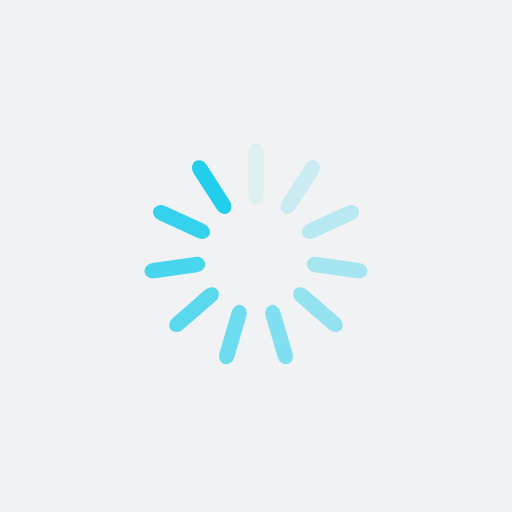
t = 0.00 s
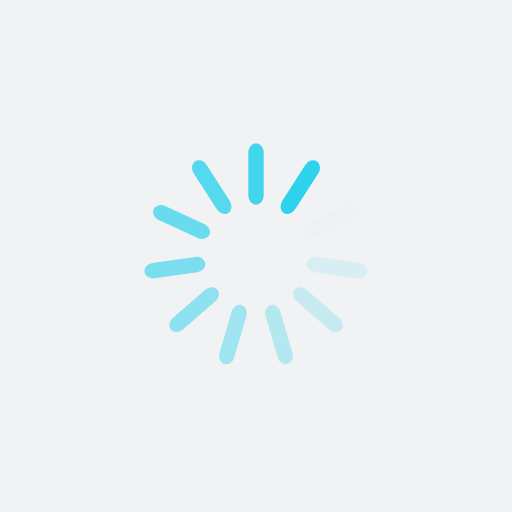
t = 0.25 s
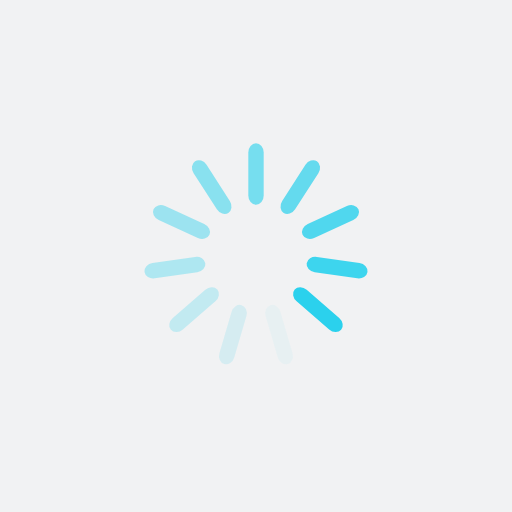
t = 0.50 s
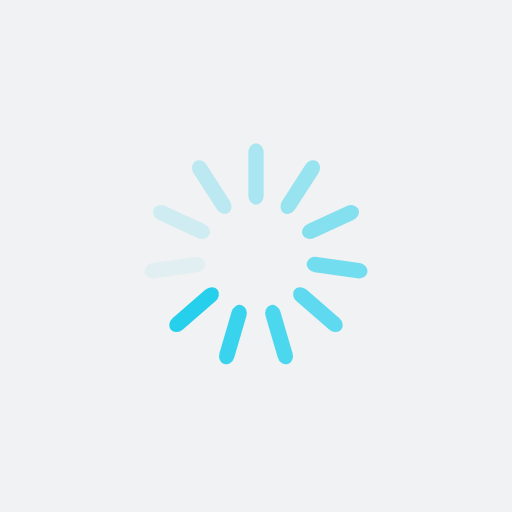
t = 0.75 s

The animated SVG that drew these frames (rendered in a browser with its animation timeline set to each time). Animation: 11 SMIL elements (animate=11); one cycle of 1.00 s, repeats indefinitely.

<?xml version="1.0" encoding="utf-8"?>
<svg xmlns="http://www.w3.org/2000/svg" xmlns:xlink="http://www.w3.org/1999/xlink" style="margin: auto; background: rgb(241, 242, 243); display: block; shape-rendering: auto;" width="200px" height="200px" viewBox="0 0 100 100" preserveAspectRatio="xMidYMid">
<g transform="rotate(0 50 50)">
  <rect x="48.5" y="28" rx="1.5" ry="1.8" width="3" height="12" fill="#21cfec">
    <animate attributeName="opacity" values="1;0" keyTimes="0;1" dur="1s" begin="-0.9090909090909091s" repeatCount="indefinite"></animate>
  </rect>
</g><g transform="rotate(32.72727272727273 50 50)">
  <rect x="48.5" y="28" rx="1.5" ry="1.8" width="3" height="12" fill="#21cfec">
    <animate attributeName="opacity" values="1;0" keyTimes="0;1" dur="1s" begin="-0.8181818181818182s" repeatCount="indefinite"></animate>
  </rect>
</g><g transform="rotate(65.45454545454545 50 50)">
  <rect x="48.5" y="28" rx="1.5" ry="1.8" width="3" height="12" fill="#21cfec">
    <animate attributeName="opacity" values="1;0" keyTimes="0;1" dur="1s" begin="-0.7272727272727273s" repeatCount="indefinite"></animate>
  </rect>
</g><g transform="rotate(98.18181818181819 50 50)">
  <rect x="48.5" y="28" rx="1.5" ry="1.8" width="3" height="12" fill="#21cfec">
    <animate attributeName="opacity" values="1;0" keyTimes="0;1" dur="1s" begin="-0.6363636363636364s" repeatCount="indefinite"></animate>
  </rect>
</g><g transform="rotate(130.9090909090909 50 50)">
  <rect x="48.5" y="28" rx="1.5" ry="1.8" width="3" height="12" fill="#21cfec">
    <animate attributeName="opacity" values="1;0" keyTimes="0;1" dur="1s" begin="-0.5454545454545454s" repeatCount="indefinite"></animate>
  </rect>
</g><g transform="rotate(163.63636363636363 50 50)">
  <rect x="48.5" y="28" rx="1.5" ry="1.8" width="3" height="12" fill="#21cfec">
    <animate attributeName="opacity" values="1;0" keyTimes="0;1" dur="1s" begin="-0.45454545454545453s" repeatCount="indefinite"></animate>
  </rect>
</g><g transform="rotate(196.36363636363637 50 50)">
  <rect x="48.5" y="28" rx="1.5" ry="1.8" width="3" height="12" fill="#21cfec">
    <animate attributeName="opacity" values="1;0" keyTimes="0;1" dur="1s" begin="-0.36363636363636365s" repeatCount="indefinite"></animate>
  </rect>
</g><g transform="rotate(229.0909090909091 50 50)">
  <rect x="48.5" y="28" rx="1.5" ry="1.8" width="3" height="12" fill="#21cfec">
    <animate attributeName="opacity" values="1;0" keyTimes="0;1" dur="1s" begin="-0.2727272727272727s" repeatCount="indefinite"></animate>
  </rect>
</g><g transform="rotate(261.8181818181818 50 50)">
  <rect x="48.5" y="28" rx="1.5" ry="1.8" width="3" height="12" fill="#21cfec">
    <animate attributeName="opacity" values="1;0" keyTimes="0;1" dur="1s" begin="-0.18181818181818182s" repeatCount="indefinite"></animate>
  </rect>
</g><g transform="rotate(294.54545454545456 50 50)">
  <rect x="48.5" y="28" rx="1.5" ry="1.8" width="3" height="12" fill="#21cfec">
    <animate attributeName="opacity" values="1;0" keyTimes="0;1" dur="1s" begin="-0.09090909090909091s" repeatCount="indefinite"></animate>
  </rect>
</g><g transform="rotate(327.27272727272725 50 50)">
  <rect x="48.5" y="28" rx="1.5" ry="1.8" width="3" height="12" fill="#21cfec">
    <animate attributeName="opacity" values="1;0" keyTimes="0;1" dur="1s" begin="0s" repeatCount="indefinite"></animate>
  </rect>
</g>
<!-- [ldio] generated by https://loading.io/ --></svg>